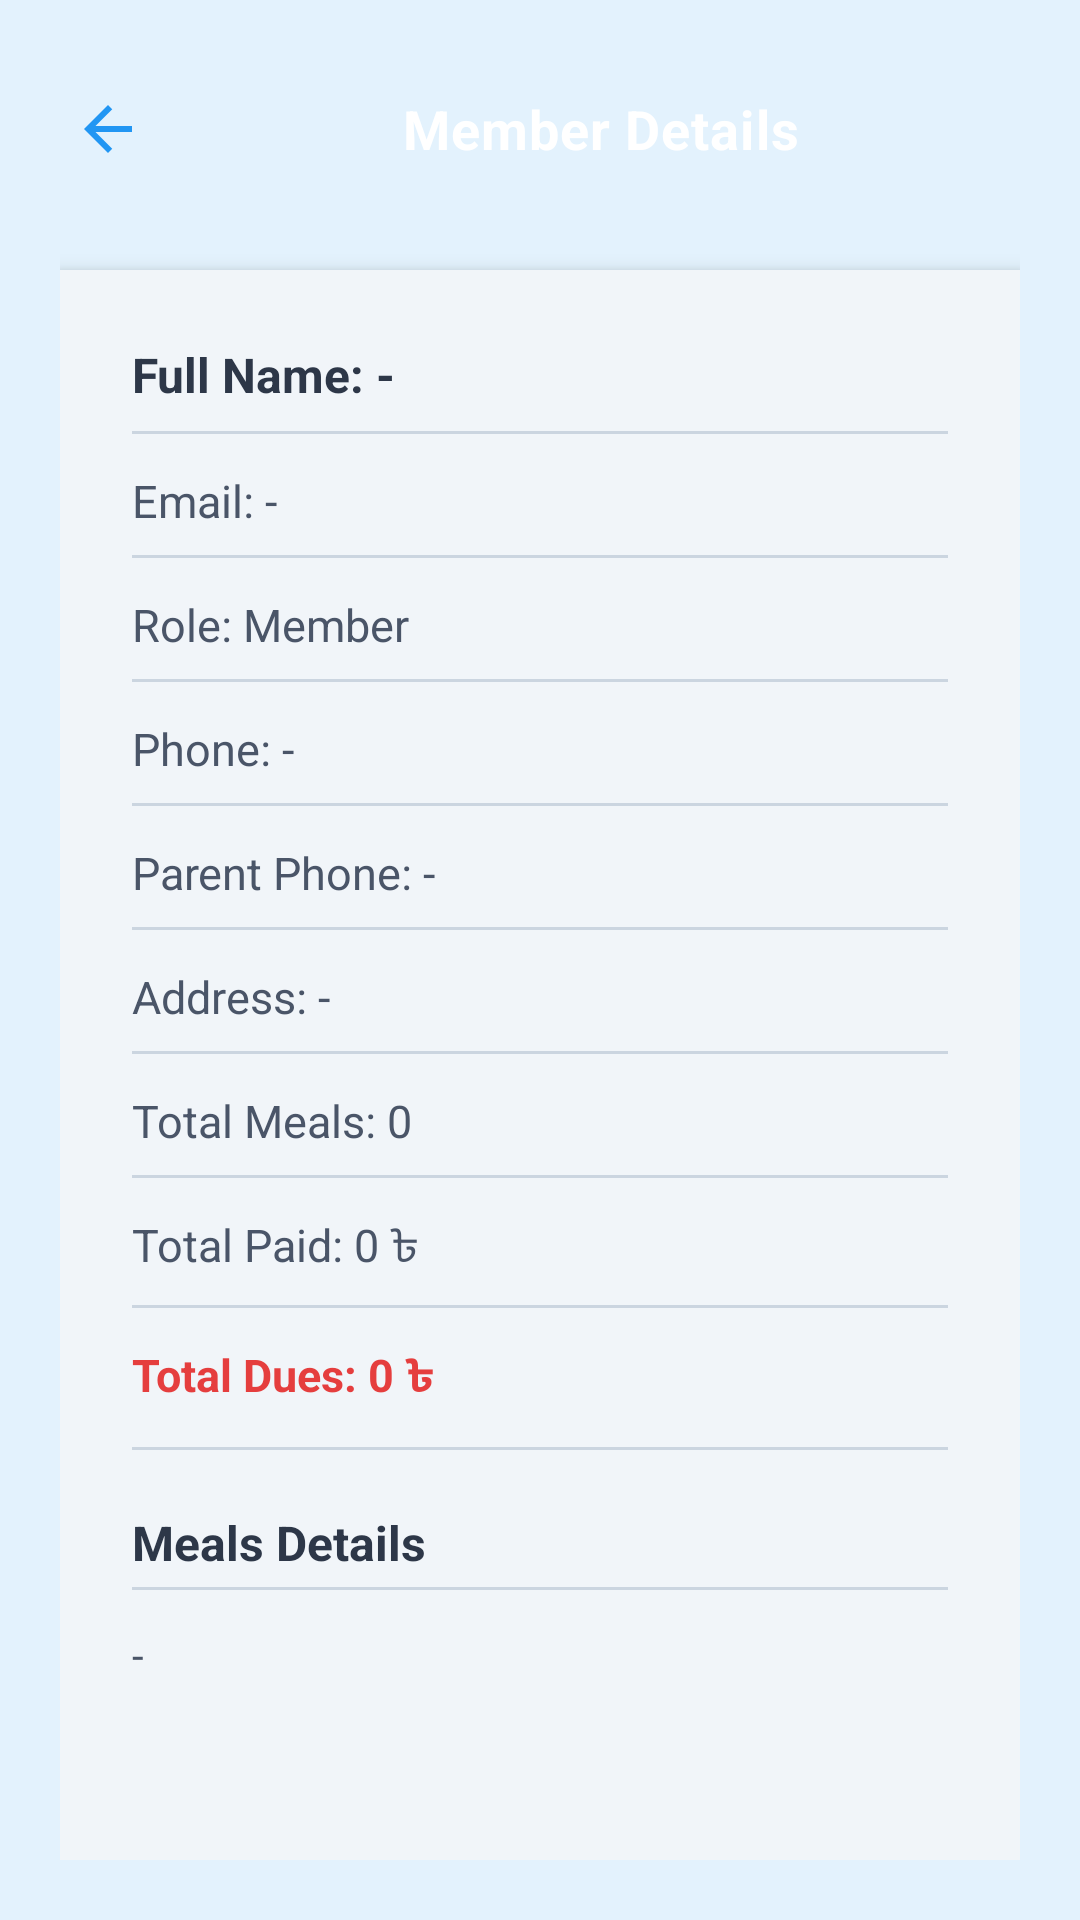

Write the Android layout XML for this screen, with the resource values it uses.
<!-- AndroidManifest.xml: application theme Theme.MessManagement -->
<!-- res/layout/activity_member_details.xml -->
<?xml version="1.0" encoding="utf-8"?>
<LinearLayout xmlns:android="http://schemas.android.com/apk/res/android"
    android:layout_width="match_parent"
    android:layout_height="match_parent"
    android:background="#E3F2FD"
    android:orientation="vertical"
    android:padding="20dp">

    
    <LinearLayout
        android:id="@+id/layoutTopBar"
        android:layout_width="match_parent"
        android:layout_height="wrap_content"
        android:gravity="center_vertical"
        android:layout_marginBottom="24dp"
        android:orientation="horizontal"
        android:paddingHorizontal="4dp">

        <ImageView
            android:id="@+id/ivBack"
            android:layout_width="24dp"
            android:layout_height="24dp"
            android:layout_marginEnd="16dp"
            android:src="@drawable/ic_arrow_back"
            android:tint="@color/colorPrimary" />

        <TextView
            android:id="@+id/tvTitle"
            android:layout_width="match_parent"
            android:layout_height="46dp"
            android:layout_weight="1"
            android:background="@drawable/bg_header_rounded"
            android:gravity="center"
            android:letterSpacing="0.02"
            android:text="Member Details"
            android:textColor="#FFFFFF"
            android:textSize="18sp"
            android:textStyle="bold" />
    </LinearLayout>

    
    <LinearLayout
        android:layout_width="match_parent"
        android:layout_height="0dp"
        android:layout_weight="1"
        android:background="#F1F5F9"
        android:elevation="4dp"
        android:orientation="vertical"
        android:padding="24dp">

        
        <TextView
            android:id="@+id/tvFullName"
            android:layout_width="match_parent"
            android:layout_height="wrap_content"
            android:layout_marginBottom="8dp"
            android:text="Full Name: -"
            android:textColor="#2D3748"
            android:textSize="16sp"
            android:textStyle="bold" />

        <View
            android:layout_width="match_parent"
            android:layout_height="1dp"
            android:layout_marginBottom="12dp"
            android:background="#CBD5E0" />

        
        <TextView
            android:id="@+id/tvEmail"
            android:layout_width="match_parent"
            android:layout_height="wrap_content"
            android:layout_marginBottom="8dp"
            android:text="Email: -"
            android:textColor="#4A5568"
            android:textSize="15sp" />

        <View
            android:layout_width="match_parent"
            android:layout_height="1dp"
            android:layout_marginBottom="12dp"
            android:background="#CBD5E0" />

        
        <TextView
            android:id="@+id/tvRole"
            android:layout_width="match_parent"
            android:layout_height="wrap_content"
            android:layout_marginBottom="8dp"
            android:text="Role: Member"
            android:textColor="#4A5568"
            android:textSize="15sp" />

        <View
            android:layout_width="match_parent"
            android:layout_height="1dp"
            android:layout_marginBottom="12dp"
            android:background="#CBD5E0" />

        
        <TextView
            android:id="@+id/tvPhone"
            android:layout_width="match_parent"
            android:layout_height="wrap_content"
            android:layout_marginBottom="8dp"
            android:text="Phone: -"
            android:textColor="#4A5568"
            android:textSize="15sp" />

        <View
            android:layout_width="match_parent"
            android:layout_height="1dp"
            android:layout_marginBottom="12dp"
            android:background="#CBD5E0" />

        
        <TextView
            android:id="@+id/tvParentPhone"
            android:layout_width="match_parent"
            android:layout_height="wrap_content"
            android:layout_marginBottom="8dp"
            android:text="Parent Phone: -"
            android:textColor="#4A5568"
            android:textSize="15sp" />

        <View
            android:layout_width="match_parent"
            android:layout_height="1dp"
            android:layout_marginBottom="12dp"
            android:background="#CBD5E0" />

        
        <TextView
            android:id="@+id/tvAddress"
            android:layout_width="match_parent"
            android:layout_height="wrap_content"
            android:layout_marginBottom="8dp"
            android:text="Address: -"
            android:textColor="#4A5568"
            android:textSize="15sp" />

        <View
            android:layout_width="match_parent"
            android:layout_height="1dp"
            android:layout_marginBottom="12dp"
            android:background="#CBD5E0" />

        
        <TextView
            android:id="@+id/tvTotalMeals"
            android:layout_width="match_parent"
            android:layout_height="wrap_content"
            android:layout_marginBottom="8dp"
            android:text="Total Meals: 0"
            android:textColor="#4A5568"
            android:textSize="15sp" />

        <View
            android:layout_width="match_parent"
            android:layout_height="1dp"
            android:layout_marginBottom="12dp"
            android:background="#CBD5E0" />

        
        <TextView
            android:id="@+id/tvTotalPaid"
            android:layout_width="match_parent"
            android:layout_height="wrap_content"
            android:layout_marginBottom="8dp"
            android:text="Total Paid: 0 ৳"
            android:textColor="#4A5568"
            android:textSize="15sp" />

        <View
            android:layout_width="match_parent"
            android:layout_height="1dp"
            android:layout_marginBottom="12dp"
            android:background="#CBD5E0" />

        
        <TextView
            android:id="@+id/tvTotalDues"
            android:layout_width="match_parent"
            android:layout_height="wrap_content"
            android:layout_marginBottom="12dp"
            android:text="Total Dues: 0 ৳"
            android:textColor="#E53E3E"
            android:textSize="15sp"
            android:textStyle="bold" />

        <View
            android:layout_width="match_parent"
            android:layout_height="1dp"
            android:layout_marginBottom="12dp"
            android:background="#CBD5E0" />

        
        <TextView
            android:layout_width="match_parent"
            android:layout_height="wrap_content"
            android:layout_marginBottom="4dp"
            android:layout_marginTop="8dp"
            android:text="Meals Details"
            android:textColor="#2D3748"
            android:textSize="16sp"
            android:textStyle="bold" />

        <View
            android:layout_width="match_parent"
            android:layout_height="1dp"
            android:layout_marginBottom="12dp"
            android:background="#CBD5E0" />

        <TextView
            android:id="@+id/tvMealBreakdown"
            android:layout_width="match_parent"
            android:layout_height="wrap_content"
            android:text="-"
            android:textColor="#4A5568"
            android:textSize="14sp" />

    </LinearLayout>

</LinearLayout>
<!-- resources referenced by this layout -->
<resources>
  <color name="colorPrimary">#2196F3</color>
  <!-- drawable ic_arrow_back (drawable) -->
  <vector xmlns:android="http://schemas.android.com/apk/res/android"
      android:width="24dp"
      android:height="24dp"
      android:viewportWidth="24"
      android:viewportHeight="24"
      android:tint="?attr/colorControlNormal">
      <path
          android:fillColor="@android:color/black"
          android:pathData="M20,11L7.83,11l5.59,-5.59L12,4l-8,8 8,8 1.41,-1.41L7.83,13L20,13z" />
  </vector>
  <style name="Theme.MessManagement" parent="Base.Theme.MessManagement" />
  <style name="Base.Theme.MessManagement" parent="Theme.Material3.DayNight.NoActionBar">
          
          
      </style>
</resources>
